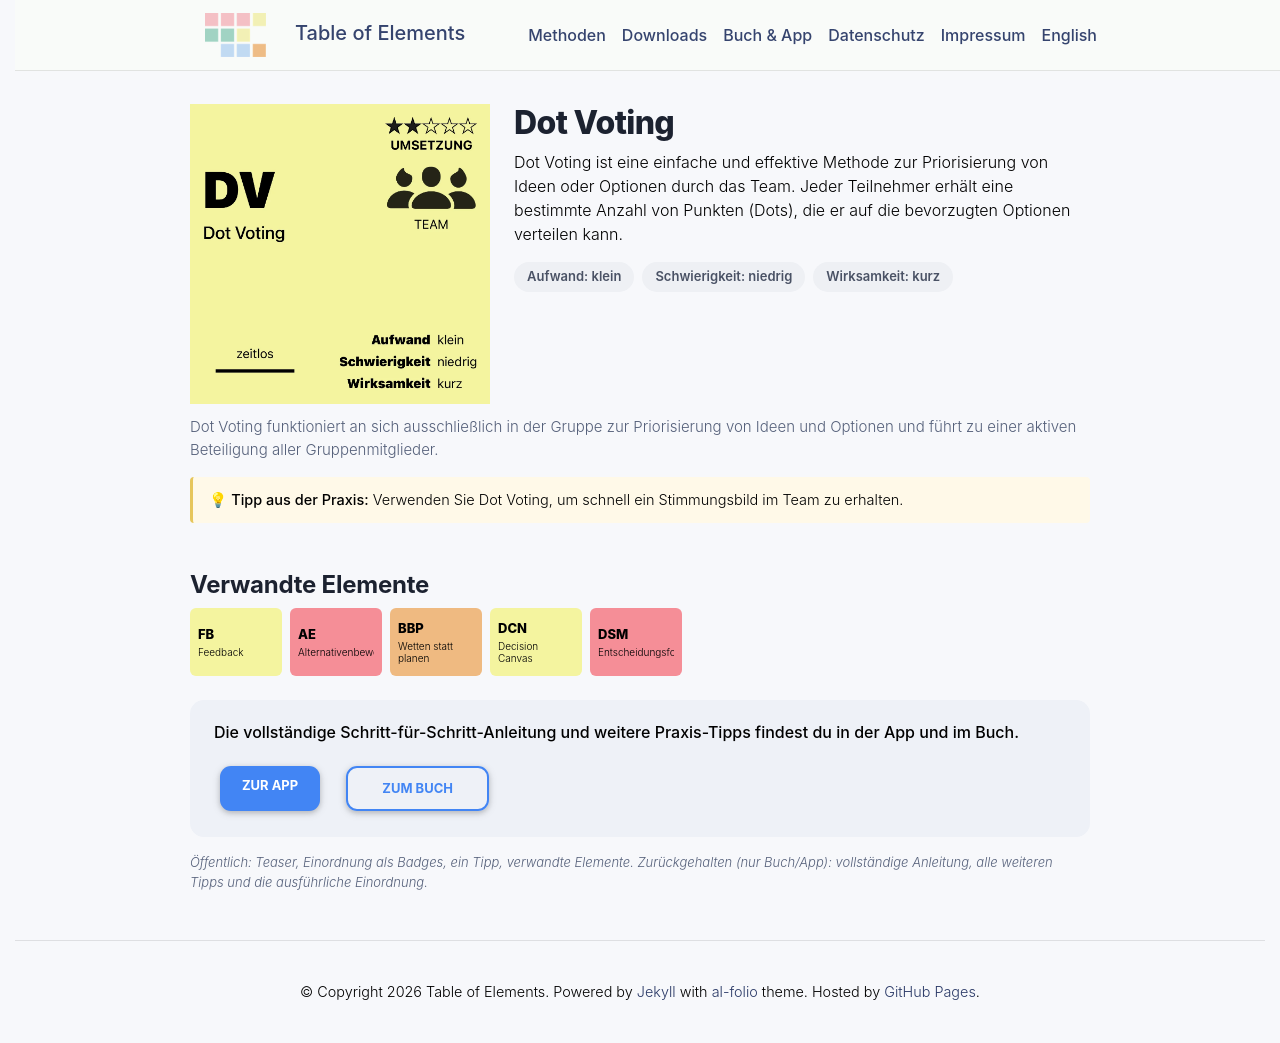

repository: table-of-elements/table-of-elements.github.io · page: de/elements/DV/index.html · generator: jekyll

---
lang: de
layout: default
permalink: /de/elements/DV/
subtitle: "Dot Voting"
title: "DV | Dot Voting"
description: "Dot Voting ist eine einfache und effektive Methode zur Priorisierung von Ideen oder Optionen durch das Team. Jeder Teilnehmer erhält eine bestimmte Anzahl von Punkten (Dots), die er auf die bevorzugten Optionen verteilen kann."
og_image: /assets/img/elements/de/DV.og.png
---

{% include figure.liquid loading="eager" path="assets/img/elements/de/DV.card.png" class="img-fluid" width="300" height="300" alt="DV | Dot Voting" %}

# Dot Voting

Dot Voting ist eine einfache und effektive Methode zur Priorisierung von Ideen oder Optionen durch das Team. Jeder Teilnehmer erhält eine bestimmte Anzahl von Punkten (Dots), die er auf die bevorzugten Optionen verteilen kann.
